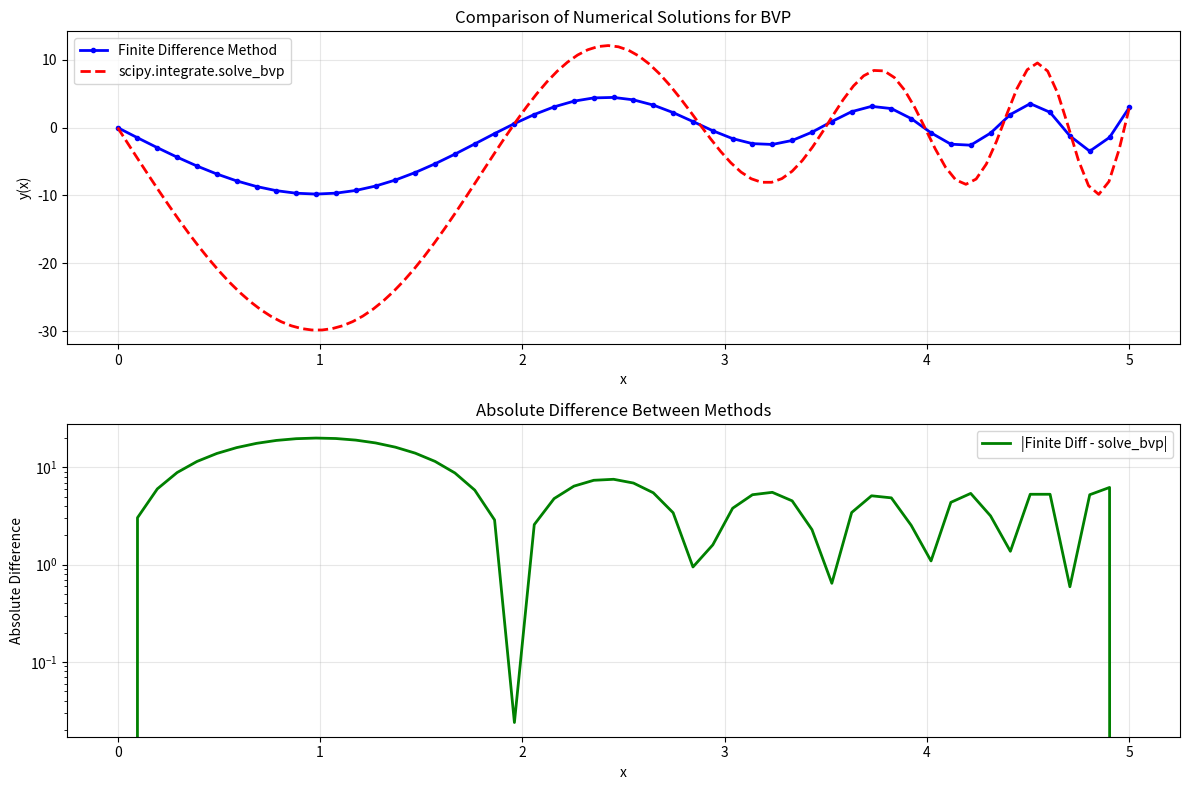
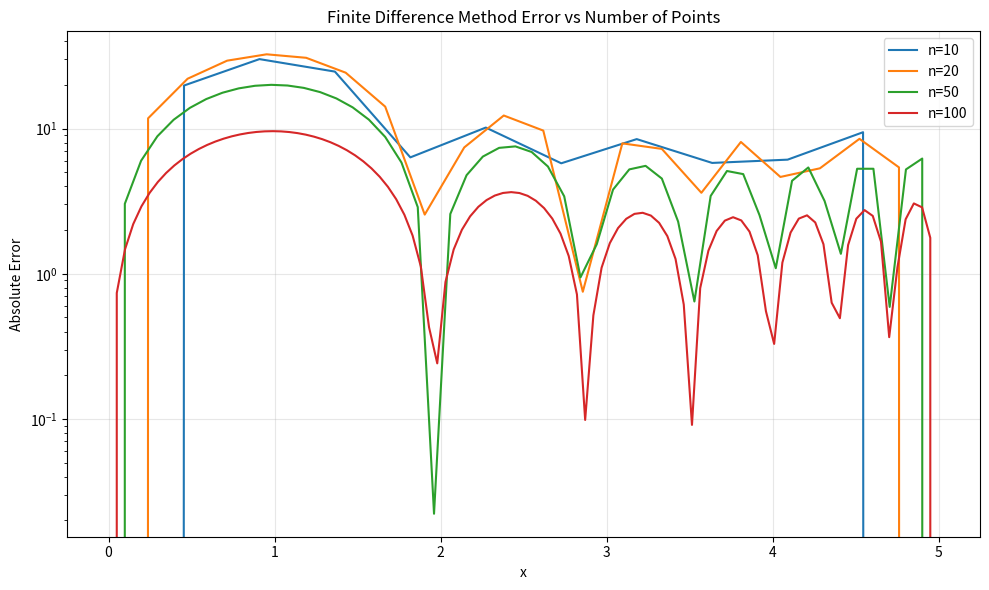

Reproduce these figures in Python, in order.
#!/usr/bin/env python3
# -*- coding: utf-8 -*-
"""
项目1：二阶常微分方程边值问题数值解法 - 学生代码模板
"""

import numpy as np
import matplotlib.pyplot as plt
from scipy.integrate import solve_bvp
from scipy.linalg import solve

# ============================================================================
# 方法1：有限差分法 (Finite Difference Method)
# ============================================================================

def solve_bvp_finite_difference(n):
    """
    使用有限差分法求解二阶常微分方程边值问题。
    
    方程：y''(x) + sin(x) * y'(x) + exp(x) * y(x) = x^2
    边界条件：y(0) = 0, y(5) = 3
    
    Args:
        n (int): 内部网格点数量
    
    Returns:
        tuple: (x_grid, y_solution)
            x_grid (np.ndarray): 包含边界点的完整网格
            y_solution (np.ndarray): 对应的解值
    """
    # 定义区间和步长
    a, b = 0, 5
    h = (b - a) / (n + 1)
    
    # 创建网格点 (包含边界点)
    x_grid = np.linspace(a, b, n + 2)
    
    # 初始化系数矩阵A和右端向量b
    A = np.zeros((n, n))
    b_vec = np.zeros(n)
    
    # 填充系数矩阵和右端向量
    for i in range(n):
        x_i = x_grid[i+1]  # 内部点对应的x值
        # 主对角线元素
        A[i, i] = -2/(h**2) + np.exp(x_i)
        
        # 次对角线元素 (i-1)
        if i > 0:
            A[i, i-1] = 1/(h**2) - np.sin(x_i)/(2*h)
        
        # 超对角线元素 (i+1)
        if i < n-1:
            A[i, i+1] = 1/(h**2) + np.sin(x_i)/(2*h)
        
        # 右端向量
        b_vec[i] = x_i**2
        
        # 处理边界条件对右端向量的影响
        if i == 0:
            b_vec[i] -= (1/(h**2) - np.sin(x_i)/(2*h)) * 0  # y(0)=0
        if i == n-1:
            b_vec[i] -= (1/(h**2) + np.sin(x_i)/(2*h)) * 3  # y(5)=3
    
    # 求解线性方程组
    y_internal = solve(A, b_vec)
    
    # 组合边界点和内部点
    y_solution = np.zeros(n + 2)
    y_solution[0] = 0  # y(0)=0
    y_solution[-1] = 3  # y(5)=3
    y_solution[1:-1] = y_internal
    
    return x_grid, y_solution

# ============================================================================
# 方法2：scipy.integrate.solve_bvp 方法
# ============================================================================

def ode_system_for_solve_bvp(x, y):
    """
    为 scipy.integrate.solve_bvp 定义ODE系统。
    
    系统方程：
    dy[0]/dx = y[1]
    dy[1]/dx = -sin(x) * y[1] - exp(x) * y[0] + x^2
    """
    dydx = np.zeros_like(y)
    dydx[0] = y[1]  # dy/dx = y'
    dydx[1] = -np.sin(x) * y[1] - np.exp(x) * y[0] + x**2  # dy'/dx = -sin(x)y' - e^x y + x^2
    return dydx

def boundary_conditions_for_solve_bvp(ya, yb):
    """
    为 scipy.integrate.solve_bvp 定义边界条件。
    
    边界条件：
    y(0) = 0 -> ya[0] = 0
    y(5) = 3 -> yb[0] = 3
    """
    return np.array([ya[0], yb[0] - 3])

def solve_bvp_scipy(n_initial_points=11):
    """
    使用 scipy.integrate.solve_bvp 求解BVP。
    
    Args:
        n_initial_points (int): 初始网格点数
    
    Returns:
        tuple: (x_solution, y_solution)
            x_solution (np.ndarray): 解的 x 坐标数组
            y_solution (np.ndarray): 解的 y 坐标数组
    """
    # 创建初始网格
    x_initial = np.linspace(0, 5, n_initial_points)
    
    # 创建初始猜测 (线性函数满足边界条件)
    y_initial = np.zeros((2, n_initial_points))
    y_initial[0] = 3 * x_initial / 5  # y(x) ≈ 3x/5
    
    # 调用solve_bvp
    sol = solve_bvp(ode_system_for_solve_bvp, boundary_conditions_for_solve_bvp, x_initial, y_initial)
    
    # 检查求解是否成功
    if not sol.success:
        raise RuntimeError(f"求解失败: {sol.message}")
    
    # 在更密集的网格上评估解
    x_solution = np.linspace(0, 5, 100)
    y_solution = sol.sol(x_solution)[0]
    
    return x_solution, y_solution

# ============================================================================
# 主程序：测试和比较两种方法
# ============================================================================

if __name__ == "__main__":
    print("=" * 60)
    print("二阶常微分方程边值问题数值解法比较")
    print("方程：y''(x) + sin(x) * y'(x) + exp(x) * y(x) = x^2")
    print("边界条件：y(0) = 0, y(5) = 3")
    print("=" * 60)
    
    # 设置参数
    n_points = 50  # 有限差分法的内部网格点数
    
    try:
        # 方法1：有限差分法
        print("\n1. 有限差分法求解...")
        x_fd, y_fd = solve_bvp_finite_difference(n_points)
        print(f"   网格点数：{len(x_fd)}")
        print(f"   y(0) = {y_fd[0]:.6f}, y(5) = {y_fd[-1]:.6f}")
        
    except Exception as e:
        print(f"   有限差分法求解错误: {e}")
        x_fd, y_fd = None, None
    
    try:
        # 方法2：scipy.integrate.solve_bvp
        print("\n2. scipy.integrate.solve_bvp 求解...")
        x_scipy, y_scipy = solve_bvp_scipy()
        print(f"   网格点数：{len(x_scipy)}")
        print(f"   y(0) = {y_scipy[0]:.6f}, y(5) = {y_scipy[-1]:.6f}")
        
    except Exception as e:
        print(f"   solve_bvp 方法求解错误: {e}")
        x_scipy, y_scipy = None, None
    
    # 绘图比较
    plt.figure(figsize=(12, 8))
    
    # 子图1：解的比较
    plt.subplot(2, 1, 1)
    if x_fd is not None and y_fd is not None:
        plt.plot(x_fd, y_fd, 'b-o', markersize=3, label='Finite Difference Method', linewidth=2)
    if x_scipy is not None and y_scipy is not None:
        plt.plot(x_scipy, y_scipy, 'r--', label='scipy.integrate.solve_bvp', linewidth=2)
    
    plt.xlabel('x')
    plt.ylabel('y(x)')
    plt.title('Comparison of Numerical Solutions for BVP')
    plt.legend()
    plt.grid(True, alpha=0.3)
    
    # 子图2：解的差异（如果两种方法都实现了）
    plt.subplot(2, 1, 2)
    if (x_fd is not None and y_fd is not None and 
        x_scipy is not None and y_scipy is not None):
        
        # 将 scipy 解插值到有限差分网格上进行比较
        y_scipy_interp = np.interp(x_fd, x_scipy, y_scipy)
        difference = np.abs(y_fd - y_scipy_interp)
        
        plt.semilogy(x_fd, difference, 'g-', linewidth=2, label='|Finite Diff - solve_bvp|')
        plt.xlabel('x')
        plt.ylabel('Absolute Difference')
        plt.title('Absolute Difference Between Methods')
        plt.legend()
        plt.grid(True, alpha=0.3)
        
        # 数值比较
        max_diff = np.max(difference)
        mean_diff = np.mean(difference)
        print(f"\n数值比较：")
        print(f"   最大绝对误差：{max_diff:.2e}")
        print(f"   平均绝对误差：{mean_diff:.2e}")
    else:
        plt.text(0.5, 0.5, '需要两种方法都实现才能比较', 
                ha='center', va='center', transform=plt.gca().transAxes, fontsize=12)
        plt.title('Difference Plot (Not Available)')
    
    plt.tight_layout()
    plt.savefig('bvp_comparison.png', dpi=300)
    plt.show()
    
    # 不同网格点数的精度比较
    plt.figure(figsize=(10, 6))
    n_points_list = [10, 20, 50, 100]
    
    # 使用高精度解作为参考
    _, y_ref = solve_bvp_scipy(n_initial_points=200)
    x_ref = np.linspace(0, 5, 100)
    
    for n in n_points_list:
        try:
            x_fd, y_fd = solve_bvp_finite_difference(n)
            y_ref_interp = np.interp(x_fd, x_ref, y_ref)
            error = np.abs(y_fd - y_ref_interp)
            plt.semilogy(x_fd, error, label=f'n={n}')
        except:
            continue
    
    plt.xlabel('x')
    plt.ylabel('Absolute Error')
    plt.title('Finite Difference Method Error vs Number of Points')
    plt.legend()
    plt.grid(True, alpha=0.3)
    plt.tight_layout()
    plt.savefig('fdm_error_analysis.png', dpi=300)
    plt.show()
    
    print("\n=" * 60)
    print("实验完成！")
    print("=" * 60)
